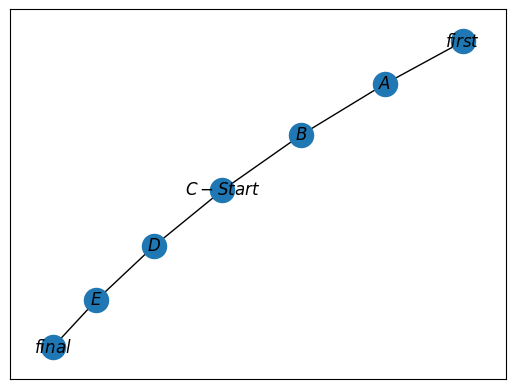

This figure's Python source:
import numpy as np
import matplotlib.pylab as plt
import networkx as nx

# map cell to cell, add circular cell to goal point
points_list = [(3, 2), (2, 1), (1, 0), (3, 4), (4, 5), (5, 6)]

firstState = 0
finalState = 6

labels={}
labels[0]=r'$first$'
labels[1]=r'$A$'
labels[2]=r'$B$'
labels[3]=r'$C-Start$'
labels[4]=r'$D$'
labels[5]=r'$E$'
labels[6]=r'$final$'

G = nx.Graph()
G.add_edges_from(points_list)
pos = nx.spring_layout(G)
nx.draw_networkx_nodes(G, pos)
nx.draw_networkx_edges(G, pos)
nx.draw_networkx_labels(G, pos, labels)
plt.show()

# how many points in graph? x points
MATRIX_SIZE = 7

# create matrix x*y
R = np.array(np.ones(shape=(MATRIX_SIZE, MATRIX_SIZE)))
R *= -1

# assign zeros to paths and 100 to goal-reaching point
for point in points_list:
    if point[1] == finalState:
        R[point] = 4
    if point[1] == firstState:
        R[point] = 1
    if point[1] != firstState | finalState:
        R[point] = 0

    if point[0] == finalState:
        R[point[::-1]] = 4
    if point[0] == firstState:
        R[point[::-1]] = 1
    if not (point[1] == firstState or point[1] == finalState):
        R[point[:: -1]] = 0


# add goal point round trip
R[firstState, firstState] = 1
R[finalState, finalState] = 4

print('Reward matrix:')
print(R)
